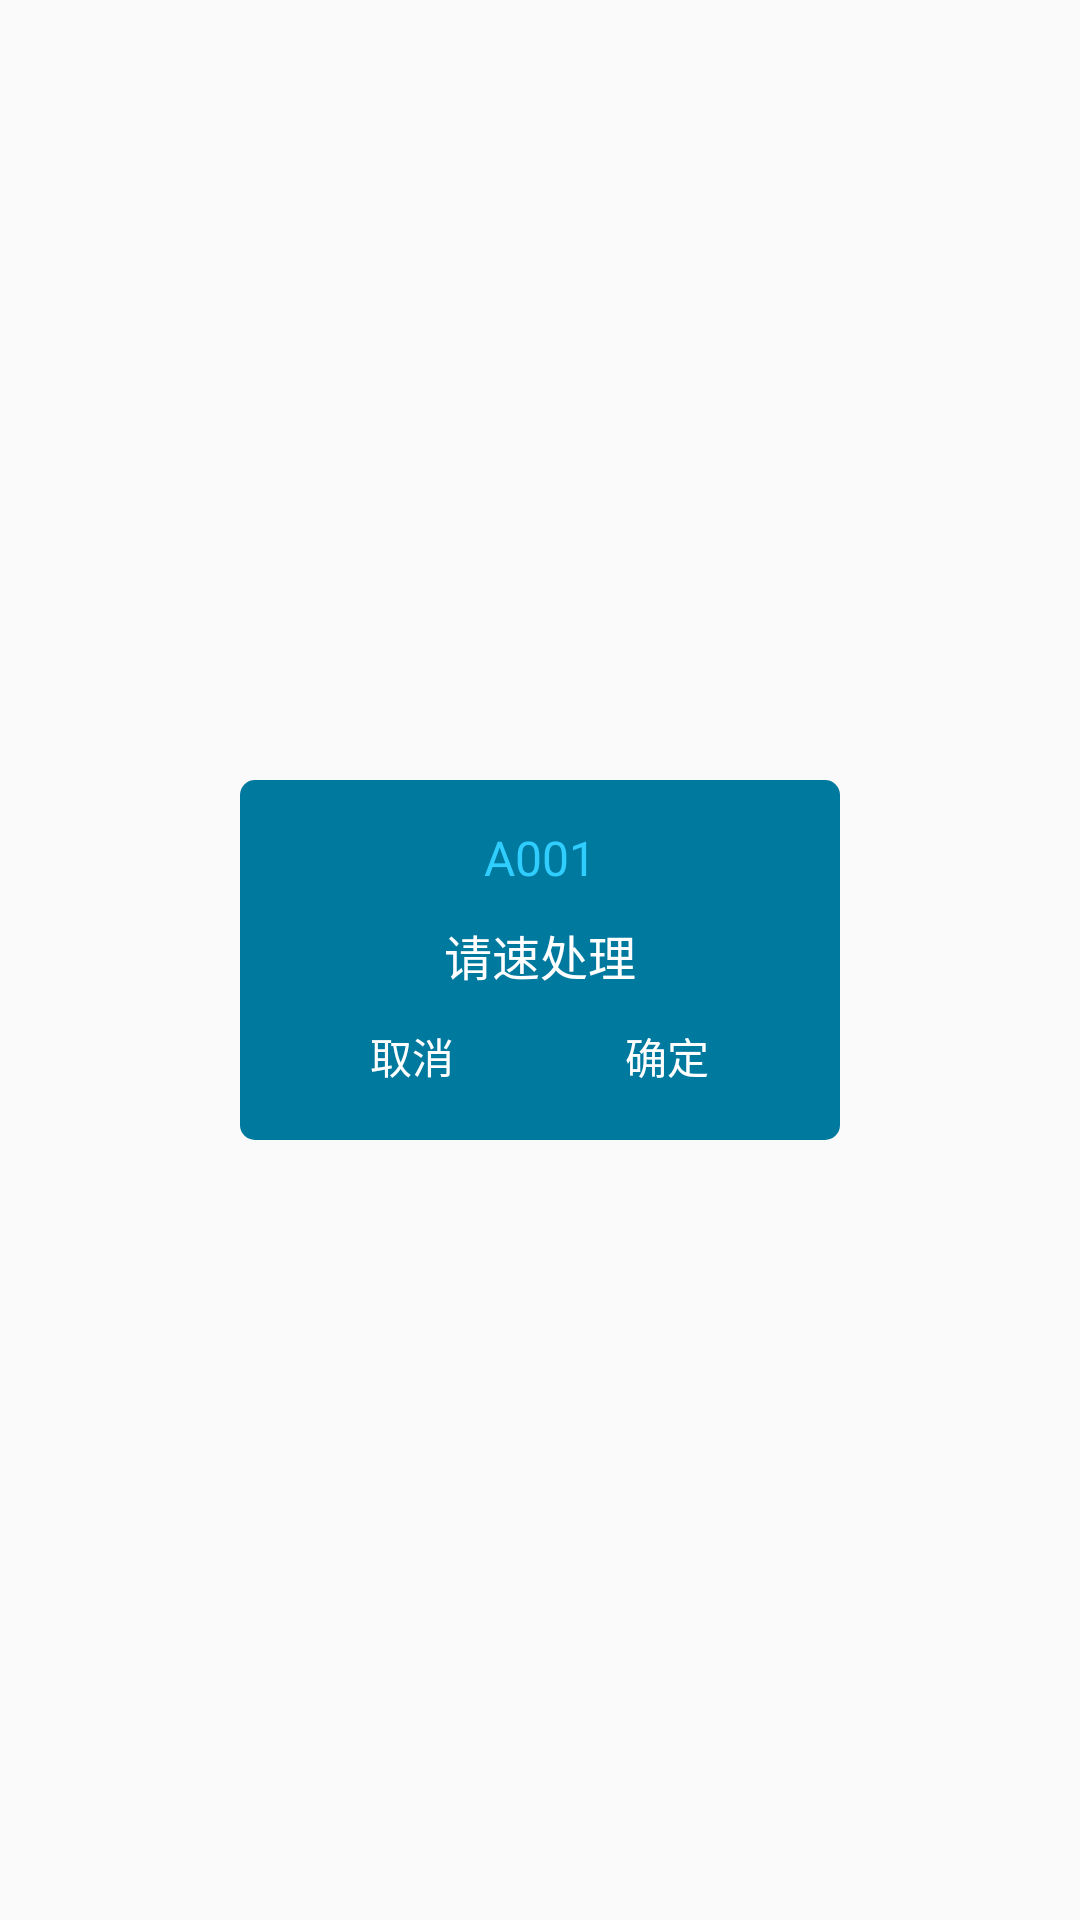

This screen was rendered from an Android layout file. Write that file and the resources it references.
<!-- AndroidManifest.xml: application theme AppTheme -->
<!-- res/layout/dialog_response_service.xml -->
<?xml version="1.0" encoding="utf-8"?>
<RelativeLayout xmlns:android="http://schemas.android.com/apk/res/android"
    android:layout_width="match_parent"
    android:layout_height="match_parent"
    android:background="@android:color/transparent"
    android:orientation="vertical">

    <RelativeLayout
        android:layout_width="200dp"
        android:layout_height="120dp"
        android:layout_centerInParent="true"
        android:background="@drawable/dialog_bg_selector"
        android:paddingLeft="10dp"
        android:paddingRight="10dp">

        <TextView
            android:id="@+id/tv_message"
            android:layout_width="match_parent"
            android:layout_height="wrap_content"
            android:layout_marginTop="15dp"
            android:text="A001"
            android:gravity="center"
            android:textColor="#30cdff"
            android:textSize="16sp" />
        <TextView
            android:layout_width="match_parent"
            android:layout_height="wrap_content"
            android:layout_below="@id/tv_message"
            android:layout_marginTop="10dp"
            android:text="请速处理"
            android:gravity="center"
            android:textColor="@color/colorWhite"
            android:textSize="16sp" />
        <LinearLayout
            android:id="@+id/ll_bottom"
            android:layout_width="match_parent"
            android:layout_height="26dp"
            android:paddingLeft="15dp"
            android:paddingRight="15dp"
            android:layout_alignParentBottom="true"
            android:layout_marginBottom="15dp"
            android:orientation="horizontal">

            <Button
                android:id="@+id/btn_negative"
                android:layout_width="0dp"
                android:layout_height="match_parent"
                android:layout_weight="1"
                android:background="@drawable/bg_dialog_button_selector"
                android:text="@string/dialog_no"
                android:textColor="@color/colorWhite"
                android:textSize="14sp" />

            <Button
                android:id="@+id/btn_positive"
                android:layout_width="0dp"
                android:layout_height="match_parent"
                android:layout_marginLeft="20dp"
                android:layout_marginStart="20dp"
                android:layout_weight="1"
                android:background="@drawable/bg_dialog_button_selector"
                android:text="@string/dialog_ok"
                android:textColor="@color/colorWhite"
                android:textSize="14sp" />
        </LinearLayout>
    </RelativeLayout>
</RelativeLayout>
<!-- resources referenced by this layout -->
<resources>
  <color name="colorWhite">#ffffff</color>
  <!-- drawable dialog_bg_selector (drawable) -->
  <?xml version="1.0" encoding="utf-8"?>
  <selector xmlns:android="http://schemas.android.com/apk/res/android">
      <item>
          <shape android:shape="rectangle">
              <corners android:radius="5dp" />
              <solid android:color="#00799f" />
          </shape>
      </item>
  </selector>
  <string name="dialog_no">取消</string>
  <string name="dialog_ok">确定</string>
  <style name="AppTheme" parent="Theme.AppCompat.Light.DarkActionBar">
          
          <item name="colorPrimary">@color/colorPrimary</item>
          <item name="colorPrimaryDark">@color/colorPrimaryDark</item>
          <item name="colorAccent">@color/colorAccent</item>
          <item name="windowActionBar">false</item>
          <item name="android:windowFullscreen">true</item>
          <item name="windowNoTitle">true</item>
      </style>
  <color name="colorPrimary">#3F51B5</color>
  <color name="colorPrimaryDark">#303F9F</color>
  <color name="colorAccent">#c1c0c0</color>
</resources>
